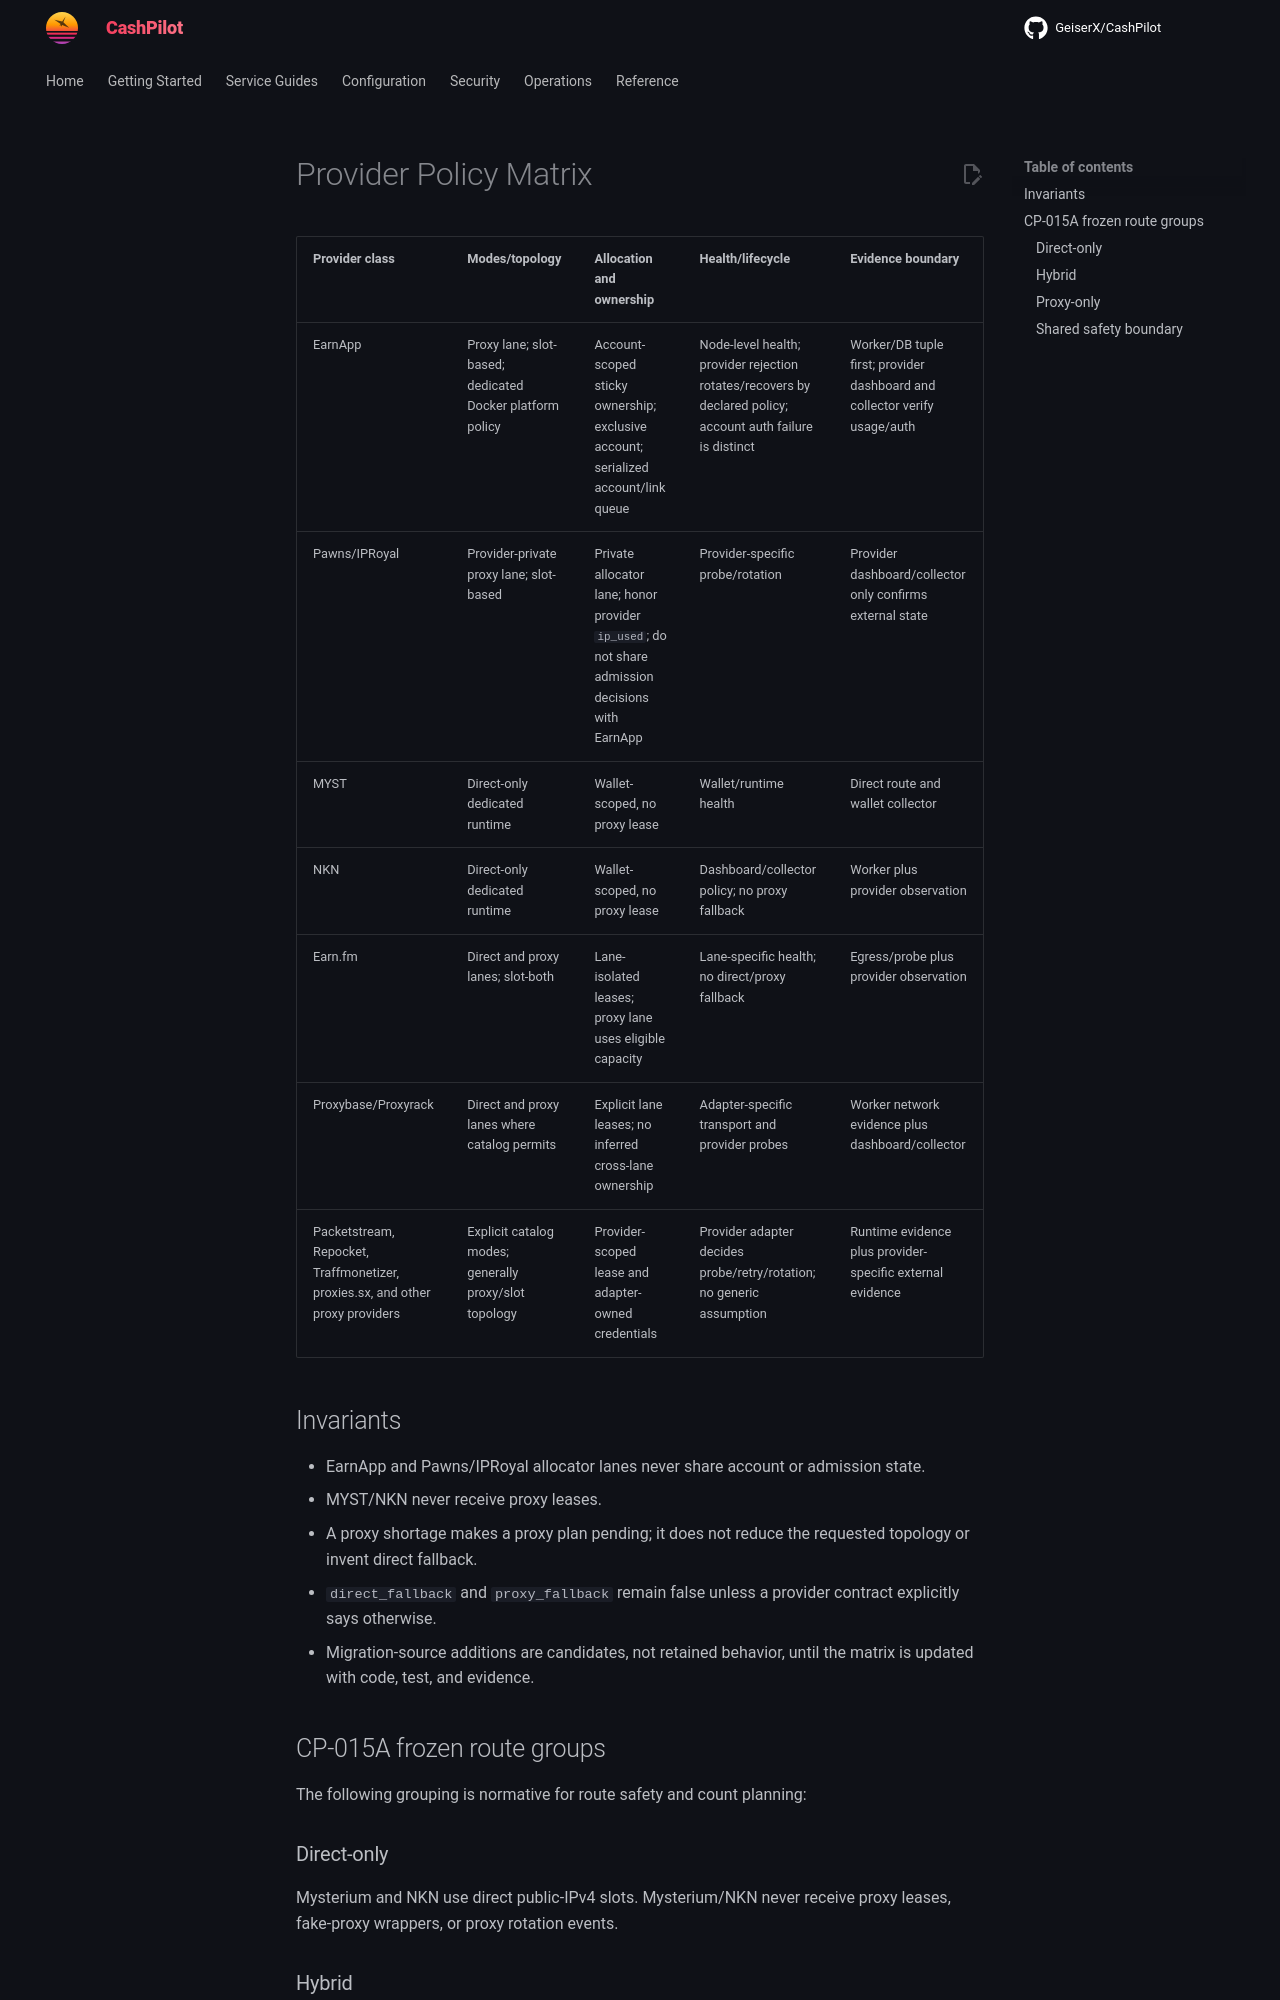

repository: assetforgeai-tech/CashPilot · page: architecture/provider-policy-matrix/index.html · generator: mkdocs

# Provider Policy Matrix

| Provider class | Modes/topology | Allocation and ownership | Health/lifecycle | Evidence boundary |
|---|---|---|---|---|
| EarnApp | Proxy lane; slot-based; dedicated Docker platform policy | Account-scoped sticky ownership; exclusive account; serialized account/link queue | Node-level health; provider rejection rotates/recovers by declared policy; account auth failure is distinct | Worker/DB tuple first; provider dashboard and collector verify usage/auth |
| Pawns/IPRoyal | Provider-private proxy lane; slot-based | Private allocator lane; honor provider `ip_used`; do not share admission decisions with EarnApp | Provider-specific probe/rotation | Provider dashboard/collector only confirms external state |
| MYST | Direct-only dedicated runtime | Wallet-scoped, no proxy lease | Wallet/runtime health | Direct route and wallet collector |
| NKN | Direct-only dedicated runtime | Wallet-scoped, no proxy lease | Dashboard/collector policy; no proxy fallback | Worker plus provider observation |
| Earn.fm | Direct and proxy lanes; slot-both | Lane-isolated leases; proxy lane uses eligible capacity | Lane-specific health; no direct/proxy fallback | Egress/probe plus provider observation |
| Proxybase/Proxyrack | Direct and proxy lanes where catalog permits | Explicit lane leases; no inferred cross-lane ownership | Adapter-specific transport and provider probes | Worker network evidence plus dashboard/collector |
| Packetstream, Repocket, Traffmonetizer, proxies.sx, and other proxy providers | Explicit catalog modes; generally proxy/slot topology | Provider-scoped lease and adapter-owned credentials | Provider adapter decides probe/retry/rotation; no generic assumption | Runtime evidence plus provider-specific external evidence |

## Invariants

- EarnApp and Pawns/IPRoyal allocator lanes never share account or admission
  state.
- MYST/NKN never receive proxy leases.
- A proxy shortage makes a proxy plan pending; it does not reduce the requested
  topology or invent direct fallback.
- `direct_fallback` and `proxy_fallback` remain false unless a provider contract
  explicitly says otherwise.
- Migration-source additions are candidates, not retained behavior, until the
  matrix is updated with code, test, and evidence.

## CP-015A frozen route groups

The following grouping is normative for route safety and count planning:

### Direct-only

Mysterium and NKN use direct public-IPv4 slots. Mysterium/NKN never receive proxy leases,
fake-proxy wrappers, or proxy rotation events.
